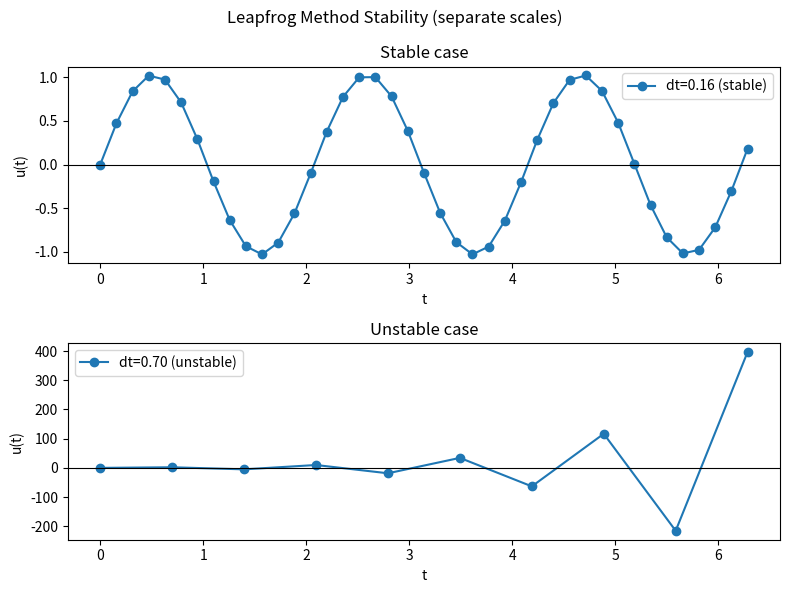

Write the Python code that produced this figure.
# p.119にあるサンプルコード
# 式(17)の蛙飛び法 (Leapfrog Method) を実装
# 解く問題
#   u''(t)+9u(t)=0
# 初期条件
#   u(0)=0, u'(0)=3

# 安定条件は: dt <= 2/sqrt(9) = 2/3

import numpy as np
import matplotlib.pyplot as plt


def leapfrog_scalar(dt):
    """
    dt: タイムステップ幅 (2pi までを dt で進める)
    """
    n = int(round(2 * np.pi / dt))

    # 初期値: u(0)=0, u(dt) = 近似的に 3*dt (sin(3t)の微分から)
    u_old = 0.0  # t=0
    u_curr = 3.0 * dt  # t=1

    # 記録用
    u_history = [u_old, u_curr]

    # ループ
    for i in range(2, n + 1):
        # 式(17)
        u_next = 2 * u_curr - u_old - 9 * (dt**2) * u_curr

        # 更新
        u_old = u_curr
        u_curr = u_next
        u_history.append(u_curr)

    return u_curr, dt, u_history


# テスト: dtが大きい場合（不安定？）と小さい場合（安定）を比較
print("\n--- Leapfrog Stability Test ---")
print("解析解: u(2pi) = 0")
print("安定条件: dt <= 2/3 ≈ 0.6667\n")

# dt が小さい場合 (安定)
u_good, dt_good, hist_good = leapfrog_scalar(2 * np.pi / 40)
print(f"dt={dt_good:.2f}: u(2pi) = {u_good:.4f} (2次精度)")

# dt が大きすぎる場合 -> 2pi/9 * 3 > 2
u_bad, dt_bad, hist_bad = leapfrog_scalar(2 * np.pi / 9)
print(f"dt={dt_bad:.2f}: u(2pi) = {u_bad:.4f} (発散)")

# 可視化: 安定/不安定を別スケールで比較
t_good = np.arange(len(hist_good)) * dt_good
t_bad = np.arange(len(hist_bad)) * dt_bad

fig, (ax_good, ax_bad) = plt.subplots(2, 1, figsize=(8, 6), sharex=False)

ax_good.plot(t_good, hist_good, "o-", label=f"dt={dt_good:.2f} (stable)")
ax_good.axhline(0, color="k", linewidth=0.8)
ax_good.set_xlabel("t")
ax_good.set_ylabel("u(t)")
ax_good.set_title("Stable case")
ax_good.legend()

ax_bad.plot(t_bad, hist_bad, "o-", label=f"dt={dt_bad:.2f} (unstable)")
ax_bad.axhline(0, color="k", linewidth=0.8)
ax_bad.set_xlabel("t")
ax_bad.set_ylabel("u(t)")
ax_bad.set_title("Unstable case")
ax_bad.legend()

fig.suptitle("Leapfrog Method Stability (separate scales)")
fig.tight_layout()
plt.show()
